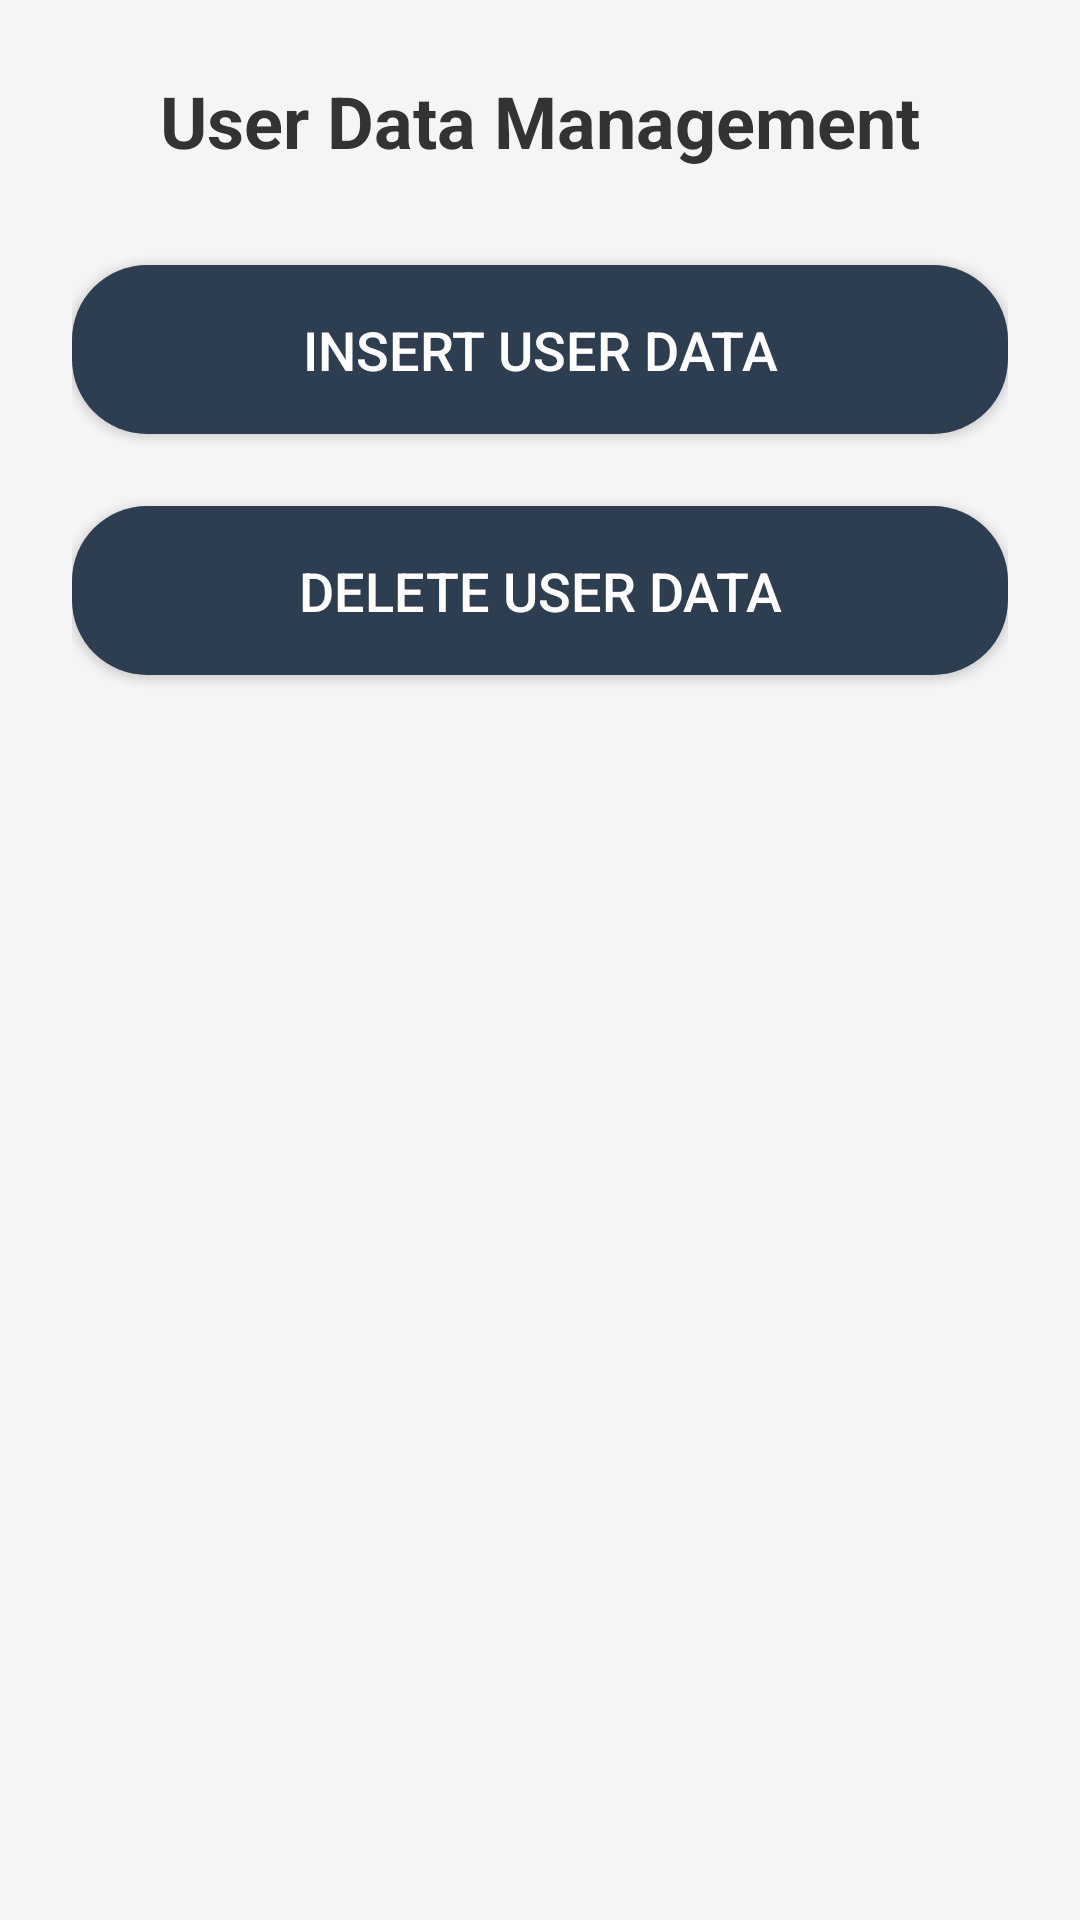

Here is an Android app screen rendered from its layout file. Give the layout XML and the strings, colors and styles it references.
<!-- AndroidManifest.xml: application theme Theme.CCTVui -->
<!-- res/layout/activity_manage_user.xml -->
<?xml version="1.0" encoding="utf-8"?>
<LinearLayout xmlns:android="http://schemas.android.com/apk/res/android"
    android:layout_width="match_parent"
    android:layout_height="match_parent"
    android:orientation="vertical"
    android:padding="24dp"
    android:gravity="top"
    android:background="#F5F5F5">

    
    <TextView
        android:layout_width="wrap_content"
        android:layout_height="wrap_content"
        android:text="User Data Management"
        android:textSize="24sp"
        android:textStyle="bold"
        android:textColor="#333333"
        android:layout_gravity="center"
        android:layout_marginBottom="32dp" />

    
    <Button
        android:id="@+id/insert_user_button"
        android:layout_width="match_parent"
        android:layout_height="wrap_content"
        android:text="Insert User Data"
        android:textSize="18sp"
        android:textColor="#FFFFFF"
        android:background="@drawable/rounded_button"
        android:padding="16dp"
        android:elevation="6dp"
        android:layout_marginBottom="24dp" />

    
    <Button
        android:id="@+id/delete_user_button"
        android:layout_width="match_parent"
        android:layout_height="wrap_content"
        android:text="Delete User Data"
        android:textSize="18sp"
        android:textColor="#FFFFFF"
        android:background="@drawable/rounded_button"
        android:padding="16dp"
        android:elevation="6dp" />
</LinearLayout>
<!-- resources referenced by this layout -->
<resources>
  <!-- drawable rounded_button (drawable) -->
  <?xml version="1.0" encoding="utf-8"?>
  <shape xmlns:android="http://schemas.android.com/apk/res/android">
      <solid android:color="#2C3E50"/> 
      <corners android:radius="25dp"/> 
      <padding
          android:left="10dp"
          android:right="10dp"
          android:top="5dp"
          android:bottom="5dp"/>
  </shape>
  <style name="Theme.CCTVui" parent="Theme.AppCompat.Light.NoActionBar"> 
          
          <item name="colorOnPrimary">@color/white</item>
          
          <item name="colorSecondary">@color/teal_200</item>
          <item name="colorSecondaryVariant">@color/teal_700</item>
          <item name="colorOnSecondary">@color/black</item>
          
          <item name="android:statusBarColor">?attr/colorPrimaryVariant</item>
          <item name="android:colorControlHighlight">#33000000</item> 
  
  
      </style>
  <color name="white">#FFFFFFFF</color>
  <color name="teal_200">#FF03DAC5</color>
  <color name="teal_700">#FF018786</color>
  <color name="black">#FF000000</color>
</resources>
